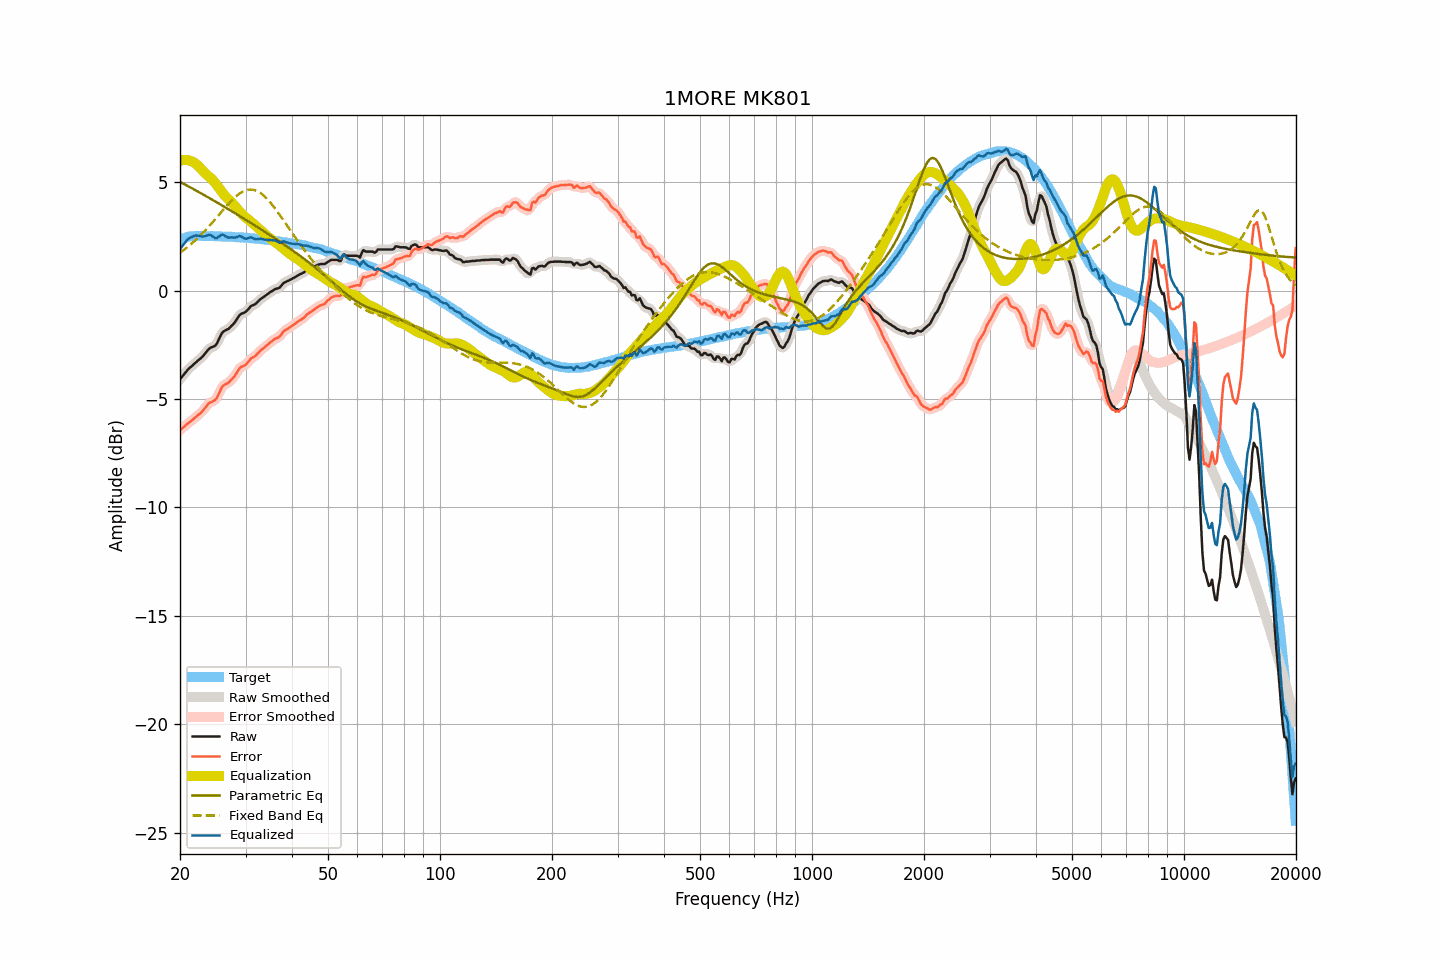

The data file committed next to this chart (first rows):
frequency, raw, smoothed, error, error_smoothed, equalization, parametric_eq, fixed_band_eq, equalized_raw, equalized_smoothed, target
20.00, -4.09, -4.09, -6.43, -6.43, 5.98, 5.01, 1.74, 1.89, 1.89, 2.35
20.20, -4.00, -4.00, -6.37, -6.37, 6.00, 4.97, 1.80, 2.00, 2.01, 2.38
20.40, -3.91, -3.90, -6.31, -6.31, 6.01, 4.93, 1.85, 2.11, 2.11, 2.41
20.61, -3.82, -3.82, -6.24, -6.24, 6.02, 4.89, 1.91, 2.20, 2.20, 2.42
20.81, -3.73, -3.73, -6.18, -6.18, 6.02, 4.85, 1.96, 2.29, 2.29, 2.45
21.02, -3.64, -3.64, -6.12, -6.12, 6.01, 4.81, 2.02, 2.37, 2.36, 2.48
21.23, -3.57, -3.57, -6.06, -6.06, 5.99, 4.77, 2.08, 2.42, 2.42, 2.49
21.44, -3.51, -3.50, -6.01, -6.01, 5.96, 4.73, 2.15, 2.46, 2.46, 2.50
21.66, -3.44, -3.44, -5.95, -5.94, 5.93, 4.69, 2.21, 2.49, 2.49, 2.51
21.87, -3.37, -3.37, -5.88, -5.88, 5.89, 4.65, 2.28, 2.52, 2.52, 2.51
22.09, -3.30, -3.30, -5.82, -5.82, 5.83, 4.61, 2.35, 2.54, 2.53, 2.52
22.31, -3.24, -3.24, -5.76, -5.76, 5.77, 4.57, 2.42, 2.53, 2.53, 2.52
22.54, -3.18, -3.18, -5.70, -5.70, 5.70, 4.53, 2.49, 2.52, 2.52, 2.52
22.76, -3.12, -3.12, -5.64, -5.63, 5.62, 4.48, 2.56, 2.50, 2.50, 2.52
22.99, -3.05, -3.04, -5.56, -5.55, 5.53, 4.44, 2.64, 2.48, 2.49, 2.51
23.22, -2.96, -2.96, -5.46, -5.47, 5.45, 4.40, 2.72, 2.50, 2.50, 2.51
23.45, -2.87, -2.87, -5.37, -5.37, 5.38, 4.36, 2.79, 2.52, 2.52, 2.51
23.69, -2.78, -2.77, -5.28, -5.28, 5.32, 4.32, 2.87, 2.54, 2.54, 2.51
23.92, -2.69, -2.70, -5.19, -5.21, 5.25, 4.27, 2.96, 2.57, 2.56, 2.51
24.16, -2.64, -2.64, -5.15, -5.15, 5.19, 4.23, 3.04, 2.55, 2.55, 2.51
24.40, -2.61, -2.61, -5.12, -5.12, 5.12, 4.19, 3.12, 2.51, 2.51, 2.51
24.65, -2.58, -2.58, -5.08, -5.09, 5.04, 4.15, 3.21, 2.46, 2.46, 2.50
24.89, -2.54, -2.52, -5.04, -5.02, 4.95, 4.10, 3.30, 2.41, 2.43, 2.50
25.14, -2.43, -2.42, -4.94, -4.92, 4.85, 4.06, 3.38, 2.42, 2.43, 2.50
25.39, -2.27, -2.28, -4.77, -4.78, 4.75, 4.02, 3.47, 2.48, 2.47, 2.50
25.65, -2.13, -2.12, -4.63, -4.62, 4.65, 3.97, 3.56, 2.52, 2.53, 2.50
25.91, -1.97, -1.99, -4.46, -4.48, 4.55, 3.93, 3.65, 2.58, 2.56, 2.49
26.16, -1.89, -1.90, -4.37, -4.38, 4.45, 3.89, 3.73, 2.57, 2.56, 2.49
26.43, -1.85, -1.84, -4.33, -4.33, 4.37, 3.84, 3.82, 2.52, 2.52, 2.49
26.69, -1.81, -1.81, -4.29, -4.29, 4.29, 3.80, 3.90, 2.48, 2.48, 2.48
26.96, -1.78, -1.77, -4.26, -4.25, 4.22, 3.75, 3.99, 2.44, 2.45, 2.48
27.23, -1.71, -1.71, -4.19, -4.19, 4.15, 3.71, 4.06, 2.44, 2.45, 2.48
27.50, -1.63, -1.64, -4.11, -4.12, 4.08, 3.66, 4.14, 2.45, 2.44, 2.48
27.77, -1.56, -1.56, -4.02, -4.03, 4.00, 3.62, 4.22, 2.44, 2.44, 2.47
28.05, -1.48, -1.47, -3.94, -3.93, 3.91, 3.57, 4.29, 2.44, 2.44, 2.47
28.33, -1.37, -1.36, -3.82, -3.82, 3.82, 3.53, 4.35, 2.46, 2.46, 2.46
28.62, -1.25, -1.25, -3.70, -3.70, 3.73, 3.48, 4.41, 2.48, 2.49, 2.45
28.90, -1.14, -1.15, -3.59, -3.60, 3.65, 3.44, 4.47, 2.51, 2.50, 2.45
29.19, -1.08, -1.08, -3.52, -3.53, 3.57, 3.39, 4.52, 2.49, 2.49, 2.44
29.48, -1.05, -1.04, -3.50, -3.49, 3.49, 3.35, 4.56, 2.45, 2.45, 2.45
29.78, -1.02, -1.01, -3.45, -3.45, 3.42, 3.30, 4.60, 2.41, 2.41, 2.44
30.08, -0.98, -0.97, -3.41, -3.40, 3.36, 3.26, 4.62, 2.38, 2.39, 2.44
30.38, -0.90, -0.90, -3.32, -3.32, 3.30, 3.21, 4.64, 2.40, 2.41, 2.42
30.68, -0.82, -0.82, -3.24, -3.23, 3.25, 3.17, 4.65, 2.43, 2.43, 2.42
30.99, -0.73, -0.74, -3.14, -3.16, 3.18, 3.12, 4.66, 2.46, 2.44, 2.41
31.30, -0.69, -0.69, -3.09, -3.10, 3.12, 3.07, 4.65, 2.43, 2.43, 2.41
31.61, -0.66, -0.65, -3.06, -3.05, 3.05, 3.03, 4.64, 2.39, 2.40, 2.41
31.93, -0.62, -0.61, -3.01, -3.00, 2.98, 2.98, 4.61, 2.36, 2.37, 2.39
32.24, -0.55, -0.55, -2.93, -2.93, 2.91, 2.93, 4.58, 2.37, 2.37, 2.38
32.57, -0.48, -0.48, -2.86, -2.85, 2.85, 2.89, 4.54, 2.37, 2.38, 2.38
32.89, -0.40, -0.41, -2.77, -2.78, 2.79, 2.84, 4.50, 2.39, 2.38, 2.38
33.22, -0.35, -0.35, -2.71, -2.71, 2.72, 2.79, 4.44, 2.38, 2.38, 2.36
33.55, -0.30, -0.29, -2.66, -2.65, 2.66, 2.74, 4.38, 2.36, 2.36, 2.36
33.89, -0.25, -0.24, -2.59, -2.59, 2.59, 2.70, 4.31, 2.34, 2.34, 2.35
34.23, -0.19, -0.19, -2.53, -2.53, 2.52, 2.65, 4.24, 2.33, 2.33, 2.34
34.57, -0.14, -0.14, -2.47, -2.47, 2.46, 2.60, 4.16, 2.33, 2.33, 2.33
34.92, -0.08, -0.08, -2.40, -2.41, 2.41, 2.55, 4.07, 2.33, 2.33, 2.32
35.27, -0.04, -0.03, -2.35, -2.34, 2.36, 2.50, 3.98, 2.32, 2.32, 2.31
35.62, 0.01, 0.02, -2.29, -2.29, 2.30, 2.46, 3.89, 2.32, 2.32, 2.30
35.97, 0.06, 0.05, -2.22, -2.24, 2.25, 2.41, 3.79, 2.31, 2.30, 2.29
... 635 more rows
